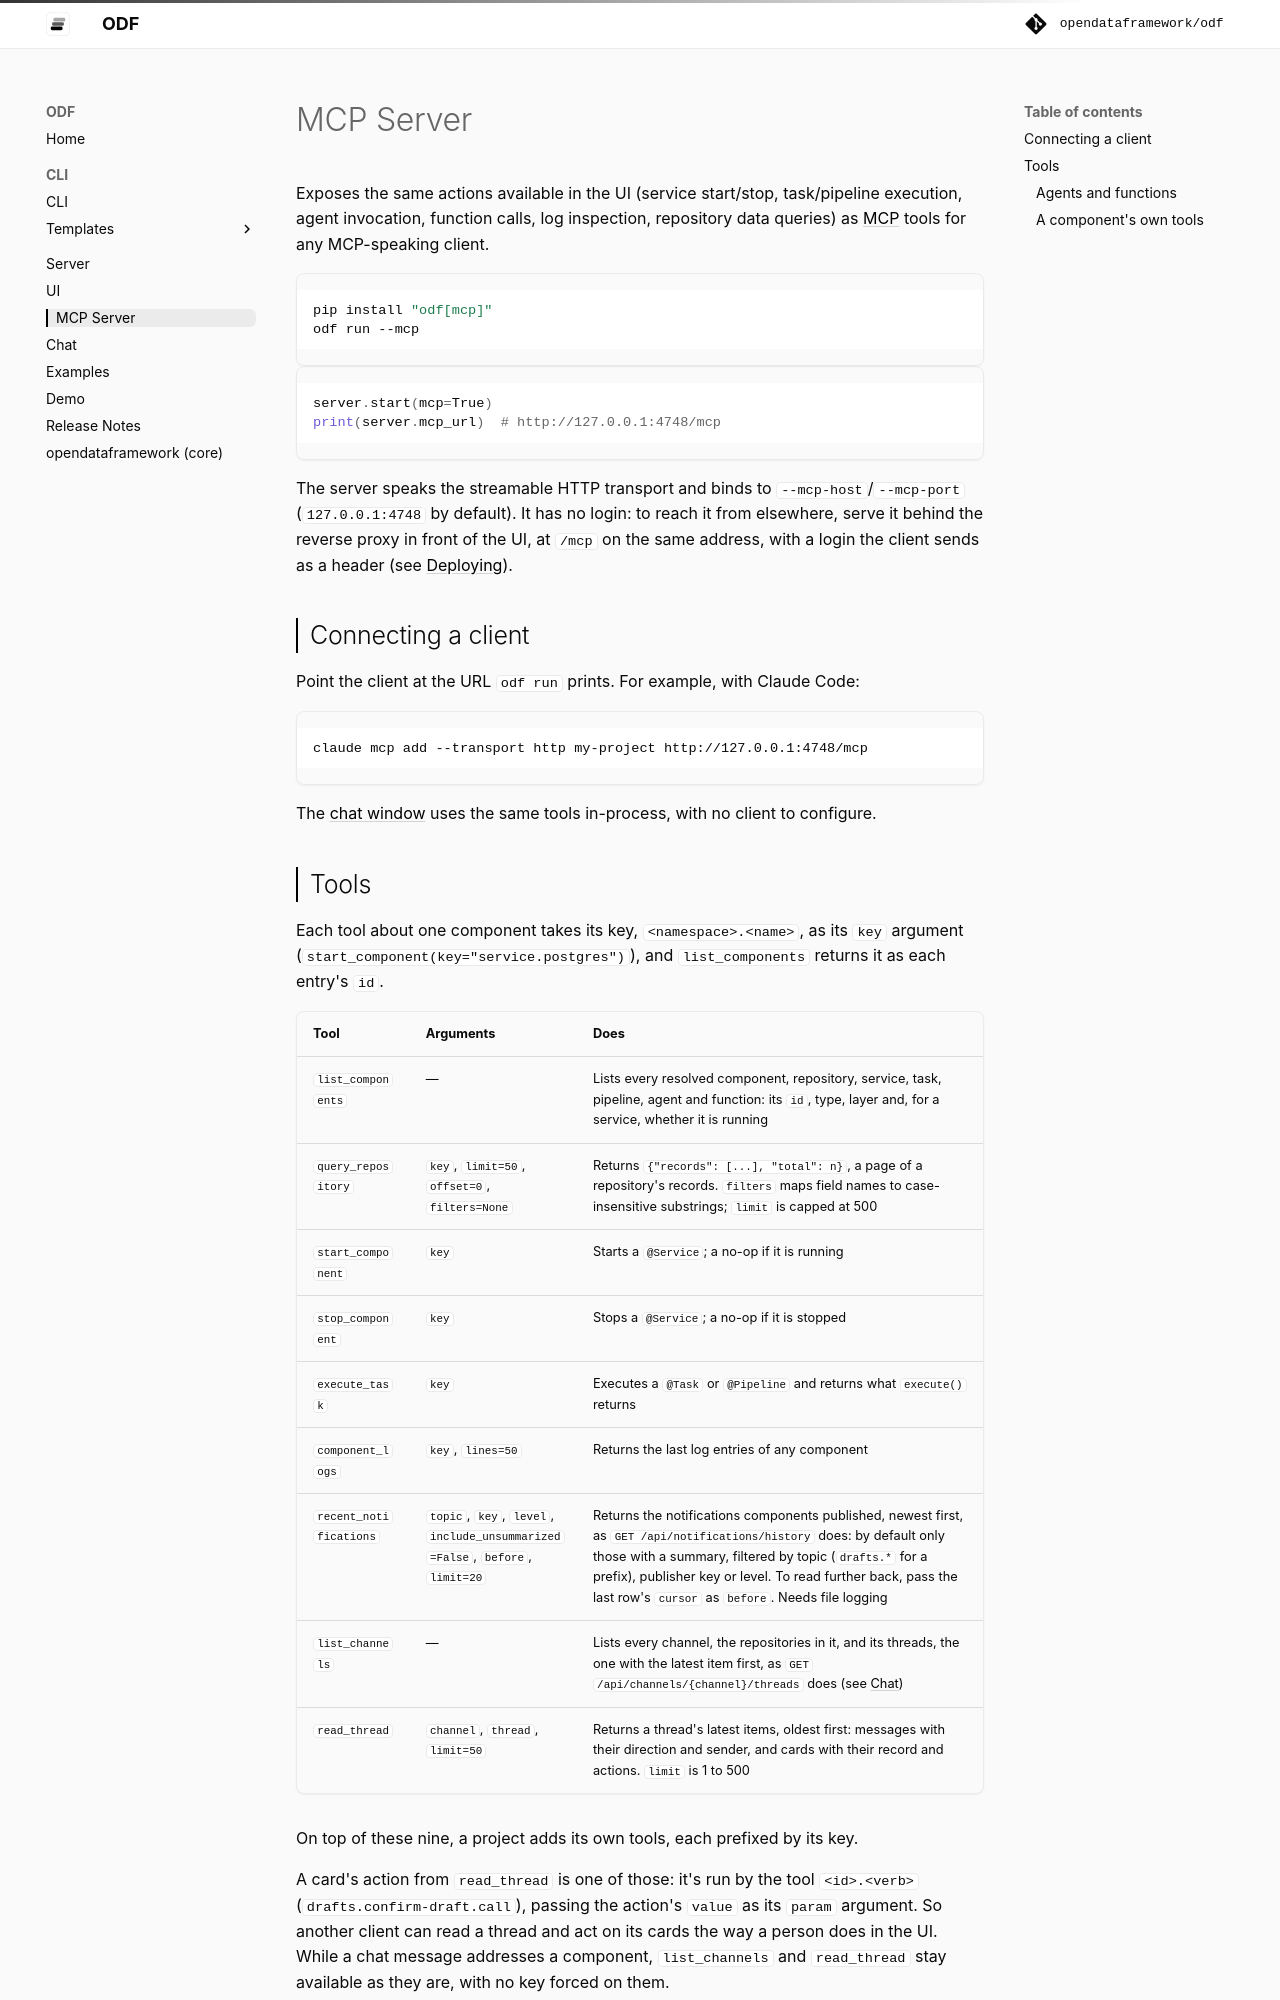

repository: opendataframework/odf · page: mcp/index.html · generator: mkdocs

# MCP Server

Exposes the same actions available in the UI (service start/stop,
task/pipeline execution, agent invocation, function calls, log inspection,
repository data queries) as [MCP](https://modelcontextprotocol.io) tools for
any MCP-speaking client.

```bash
pip install "odf[mcp]"
odf run --mcp
```

```python
server.start(mcp=True)
print(server.mcp_url)  # http://127.0.0.1:4748/mcp
```

The server speaks the streamable HTTP transport and binds to
`--mcp-host`/`--mcp-port` (`127.0.0.1:4748` by default). It has no login: to
reach it from elsewhere, serve it behind the reverse proxy in front of the UI,
at `/mcp` on the same address, with a login the client sends as a header (see
[Deploying](ui.md#mcp)).

## Connecting a client

Point the client at the URL `odf run` prints. For example, with Claude Code:

```bash
claude mcp add --transport http my-project http://127.0.0.1:4748/mcp
```

The [chat window](chat.md) uses the same tools in-process, with no client to
configure.

## Tools

Each tool about one component takes its key, `<namespace>.<name>`, as its
`key` argument (`start_component(key="service.postgres")`), and
`list_components` returns it as each entry's `id`.

| Tool | Arguments | Does |
|---|---|---|
| `list_components` | — | Lists every resolved component, repository, service, task, pipeline, agent and function: its `id`, type, layer and, for a service, whether it is running |
| `query_repository` | `key`, `limit=50`, `offset=0`, `filters=None` | Returns `{"records": [...], "total": n}`, a page of a repository's records. `filters` maps field names to case-insensitive substrings; `limit` is capped at 500 |
| `start_component` | `key` | Starts a `@Service`; a no-op if it is running |
| `stop_component` | `key` | Stops a `@Service`; a no-op if it is stopped |
| `execute_task` | `key` | Executes a `@Task` or `@Pipeline` and returns what `execute()` returns |
| `component_logs` | `key`, `lines=50` | Returns the last log entries of any component |
| `recent_notifications` | `topic`, `key`, `level`, `include_unsummarized=False`, `before`, `limit=20` | Returns the notifications components published, newest first, as `GET /api/notifications/history` does: by default only those with a summary, filtered by topic (`drafts.*` for a prefix), publisher key or level. To read further back, pass the last row's `cursor` as `before`. Needs file logging |
| `list_channels` | — | Lists every channel, the repositories in it, and its threads, the one with the latest item first, as `GET /api/channels/{channel}/threads` does (see [Chat](chat.md#channels)) |
| `read_thread` | `channel`, `thread`, `limit=50` | Returns a thread's latest items, oldest first: messages with their direction and sender, and cards with their record and actions. `limit` is 1 to 500 |

On top of these nine, a project adds its own tools, each prefixed by its key.

A card's action from `read_thread` is one of those: it's run by the tool
`<id>.<verb>` (`drafts.confirm-draft.call`), passing the action's `value` as
its `param` argument. So another client can read a thread and act on its
cards the way a person does in the UI. While a chat message addresses a
component, `list_channels` and `read_thread` stay available as they are, with
no key forced on them.
